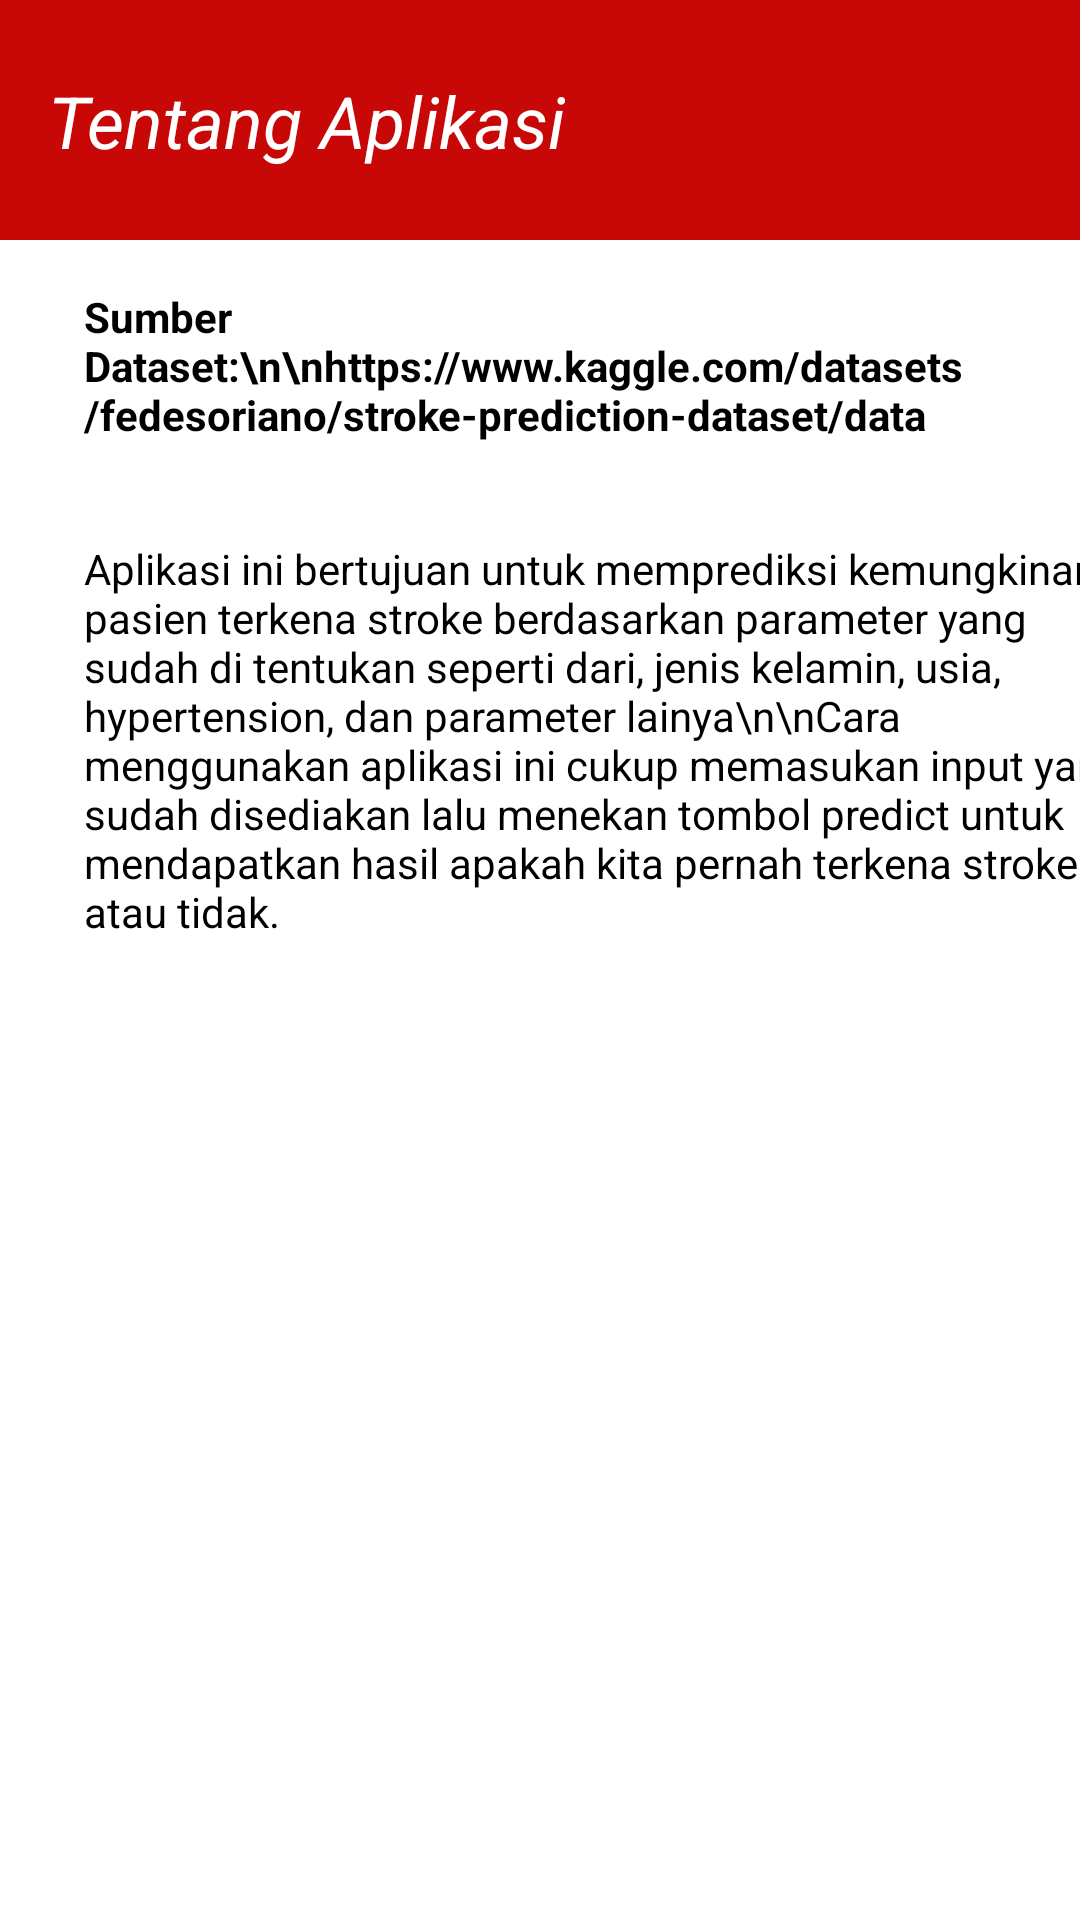

Reconstruct the res/layout file that produces this screen, plus the resources it refers to.
<!-- AndroidManifest.xml: application theme Theme.MyNavigation -->
<!-- res/layout/fragment_detail_category.xml -->
<androidx.constraintlayout.widget.ConstraintLayout xmlns:android="http://schemas.android.com/apk/res/android"
    xmlns:app="http://schemas.android.com/apk/res-auto"
    xmlns:tools="http://schemas.android.com/tools"
    android:layout_width="match_parent"
    android:layout_height="match_parent"
    android:orientation="vertical"
    tools:context=".DetailCategoryFragment"
    android:background="@color/white">

    <ImageView
        android:id="@+id/imageView5"
        android:layout_width="106sp"
        android:layout_height="88sp"
        android:layout_marginStart="152dp"
        android:layout_marginTop="644dp"
        android:foregroundGravity="center"
        android:rotationY="-180"
        app:layout_constraintStart_toStartOf="parent"
        app:layout_constraintTop_toTopOf="parent"
        app:srcCompat="@drawable/identify"
        tools:src="@drawable/identify" />

    <ImageView
        android:id="@+id/imageView2"
        android:layout_width="match_parent"
        android:layout_height="80sp"
        android:background="#C80707"
        app:layout_constraintEnd_toEndOf="parent"
        app:layout_constraintStart_toStartOf="parent"
        tools:layout_editor_absoluteY="0sp"
        app:circularflow_defaultRadius="20sp"/>

    <TextView
        android:id="@+id/textView3"
        android:layout_width="306sp"
        android:layout_height="53sp"
        android:layout_marginStart="16sp"
        android:layout_marginTop="24sp"
        android:text="Tentang Aplikasi"
        android:textColor="@color/white"

        android:textSize="24sp"
        android:textStyle="italic"
        app:layout_constraintStart_toStartOf="parent"
        app:layout_constraintTop_toTopOf="parent" />

    <TextView
        android:id="@+id/textView5"
        android:layout_width="332sp"
        android:layout_height="74sp"
        android:layout_marginStart="28sp"
        android:layout_marginTop="96sp"
        android:text="Sumber Dataset:\n\nhttps://www.kaggle.com/datasets/fedesoriano/stroke-prediction-dataset/data"
        android:textColor="@color/black"
        android:textSize="14sp"
        android:textStyle="bold"
        app:layout_constraintStart_toStartOf="parent"
        app:layout_constraintTop_toTopOf="parent" />

    <TextView
        android:id="@+id/textView6"
        android:layout_width="355sp"
        android:layout_height="442sp"
        android:layout_marginStart="28sp"
        android:layout_marginTop="180sp"
        android:text="Aplikasi ini bertujuan untuk memprediksi kemungkinan pasien terkena stroke berdasarkan parameter yang sudah di tentukan seperti dari, jenis kelamin, usia, hypertension, dan parameter lainya\n\nCara menggunakan aplikasi ini cukup memasukan input yang sudah disediakan lalu menekan tombol predict untuk mendapatkan hasil apakah kita pernah terkena stroke atau tidak."
        android:textColor="@color/black"
        android:textSize="14sp"
        android:textStyle=""
        app:layout_constraintStart_toStartOf="parent"
        app:layout_constraintTop_toTopOf="parent" />

</androidx.constraintlayout.widget.ConstraintLayout>
<!-- resources referenced by this layout -->
<resources>
  <!-- drawable identify: png bitmap (drawable, 42043 bytes) -->
  <!-- not gathered from this repository: default colours our renderer supplied (Android Studio template values) -->
  <color name="black">#FF000000</color>
  <color name="white">#FFFFFFFF</color>
</resources>
